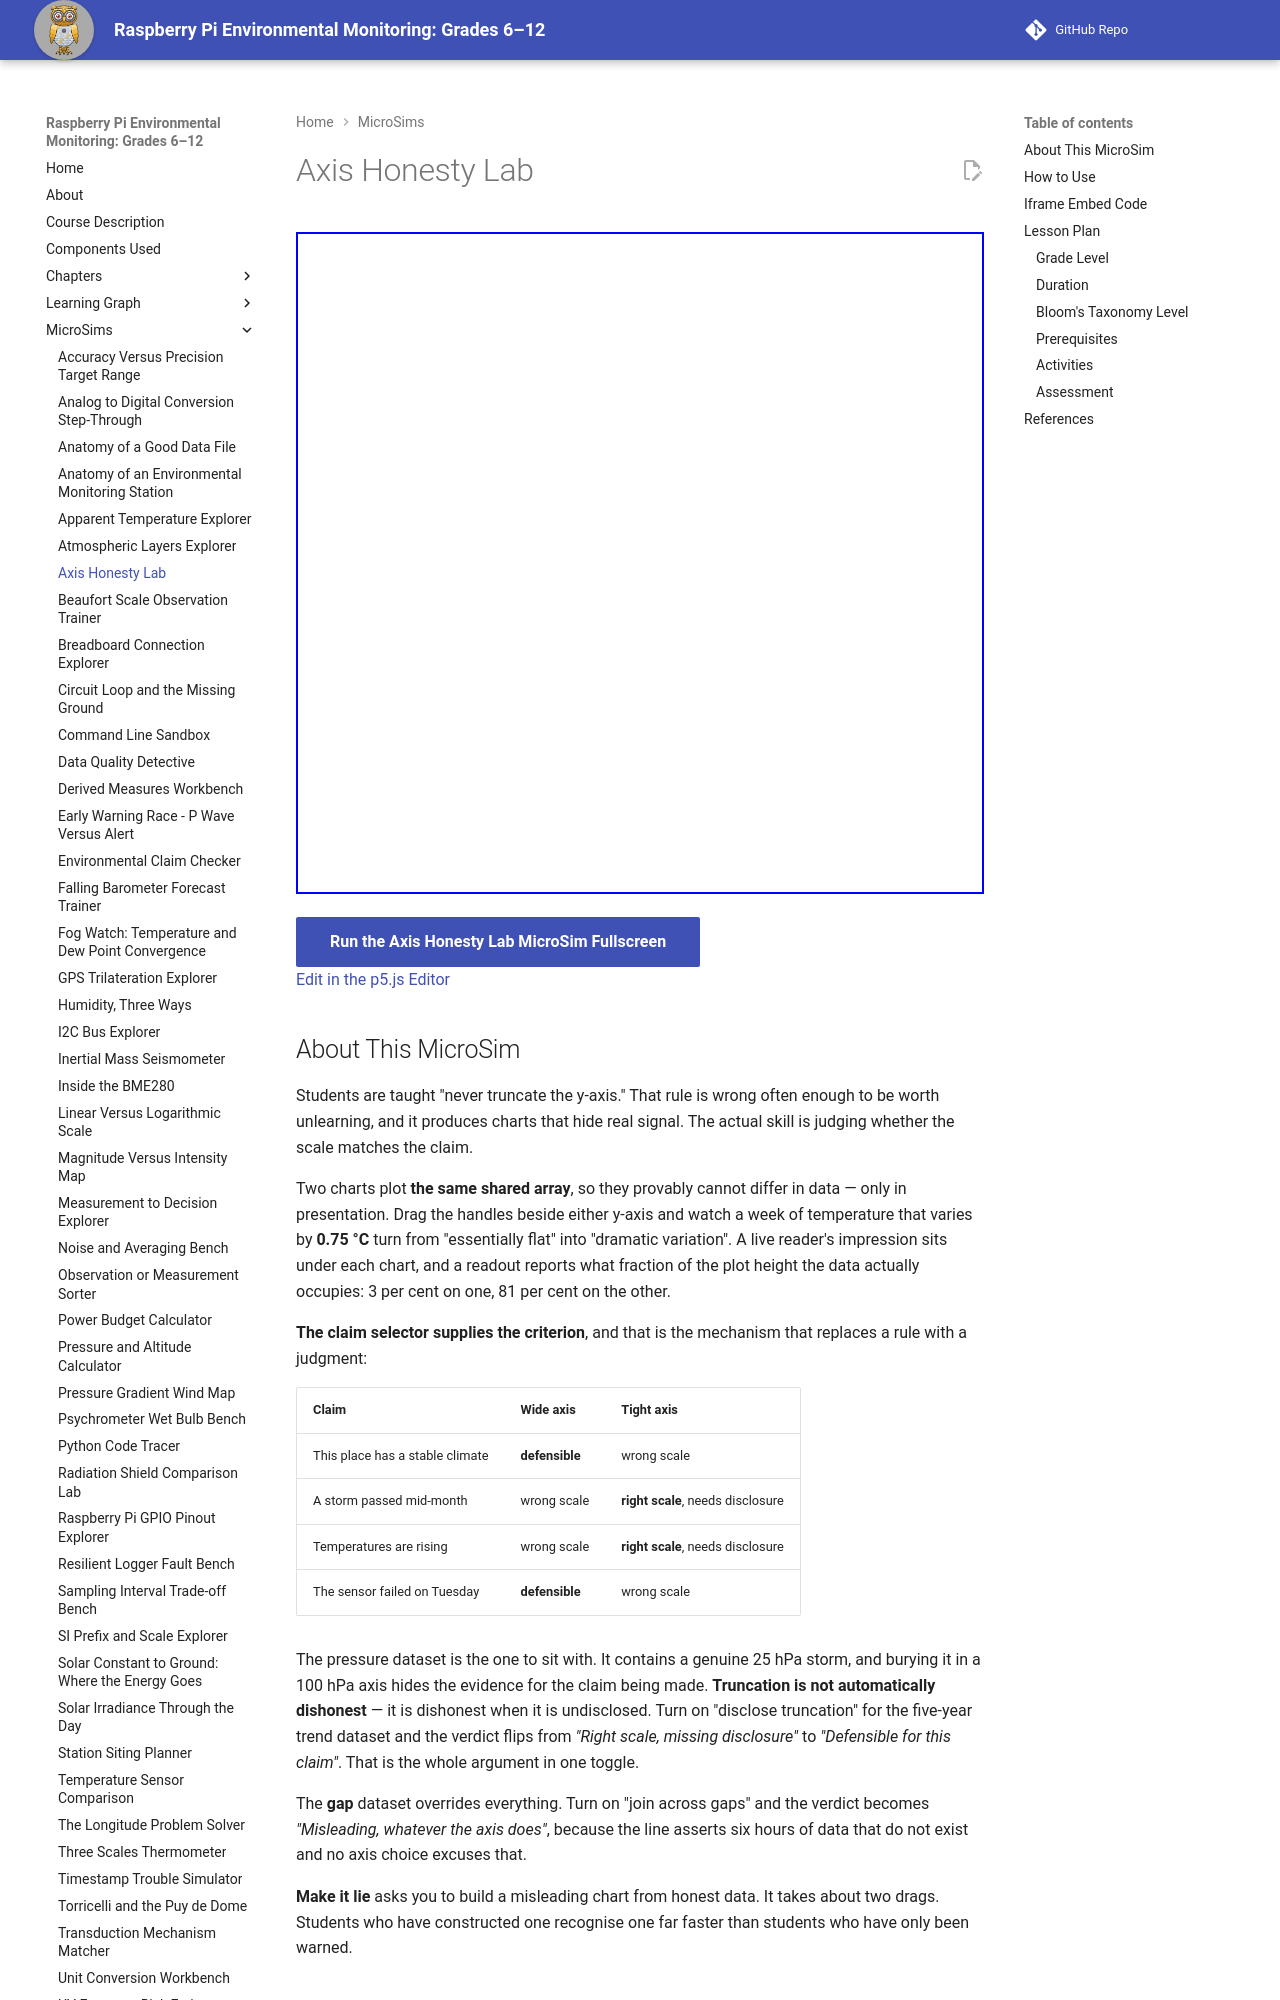

repository: iowerx/pi-env-monitor · page: sims/axis-honesty-lab/index.html · generator: mkdocs

---
title: Axis Honesty Lab
description: Two charts, one dataset, and a verdict that depends on what you are claiming - because "never truncate the y-axis" is not the rule.
image: /sims/axis-honesty-lab/axis-honesty-lab.png
og:image: /sims/axis-honesty-lab/axis-honesty-lab.png
twitter:image: /sims/axis-honesty-lab/axis-honesty-lab.png
social:
   cards: false
quality_score: 0
---

# Axis Honesty Lab

<iframe src="main.html" height="662px" width="100%" scrolling="no"></iframe>

[Run the Axis Honesty Lab MicroSim Fullscreen](./main.html){ .md-button .md-button--primary }
<br/>
[Edit in the p5.js Editor](https://editor.p5js.org/)
